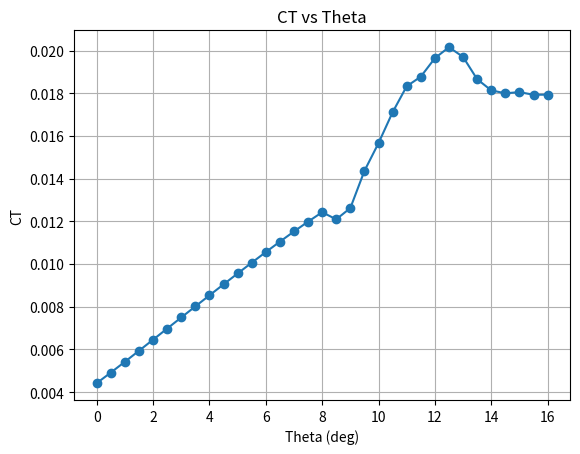
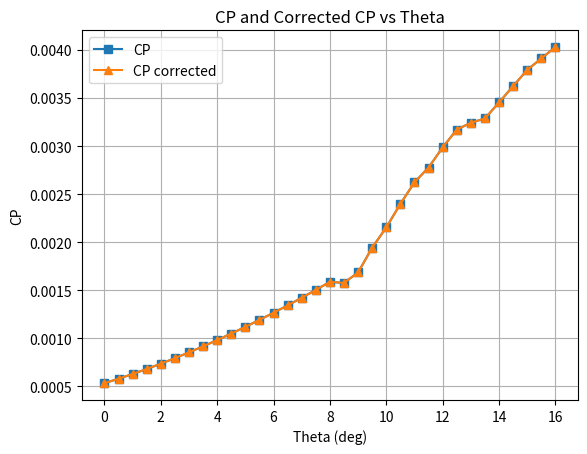
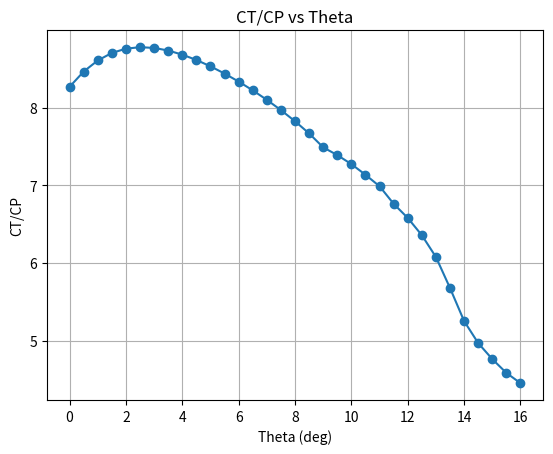
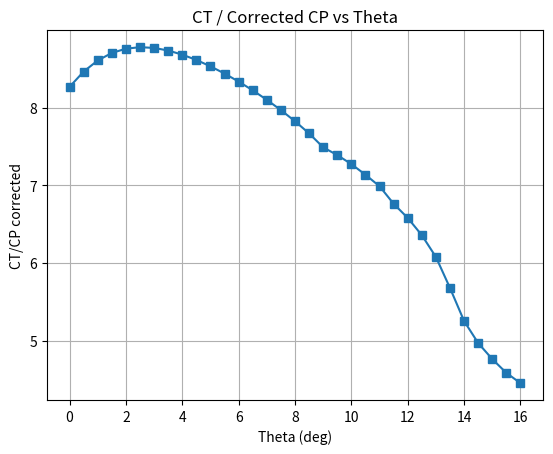
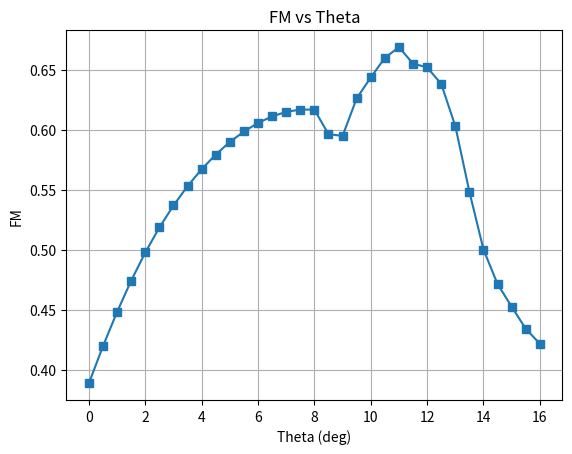
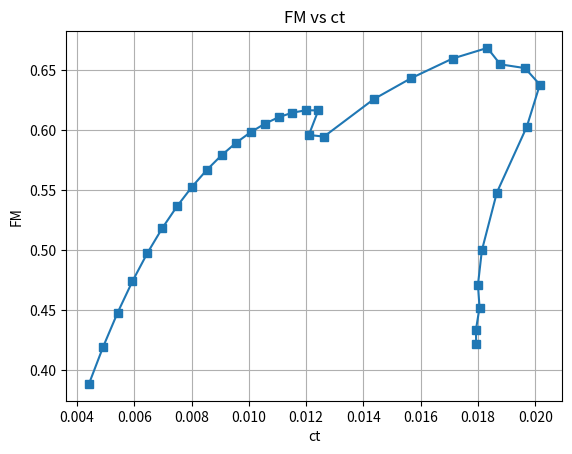
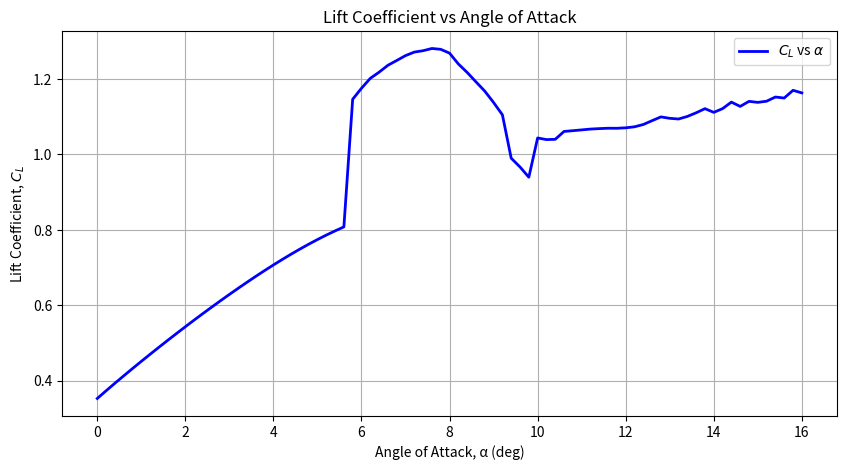
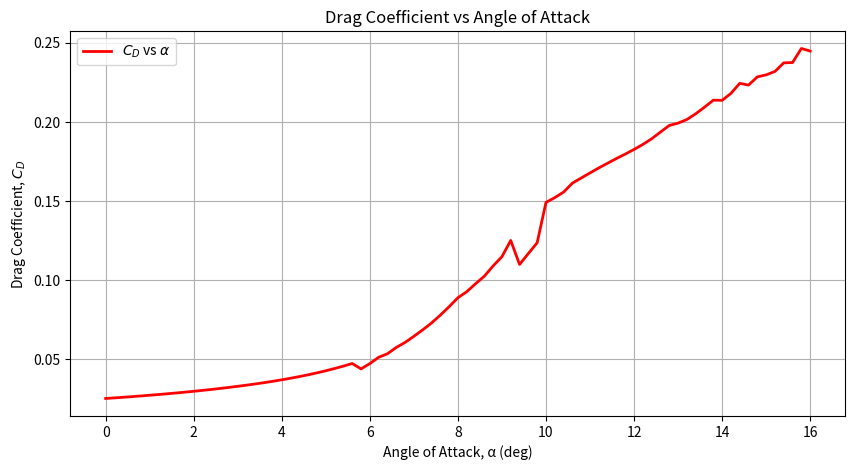

Python code for these plots, in order:
import numpy as np
import matplotlib.pyplot as plt
from scipy.interpolate import interp1d
from scipy.optimize import newton

# -----------------------------
# Inputs
# -----------------------------
sigma = 0.1035

alpha_polar = np.linspace(0, 16, 81)  # deg

cl_values = np.array([
    0.3526,0.3730,0.3930,0.4126,0.4320,0.4511,0.4699,0.4885,0.5069,0.5250,
    0.5429,0.5606,0.5780,0.5951,0.6120,0.6286,0.6449,0.6609,0.6766,0.6919,
    0.7068,0.7213,0.7353,0.7488,0.7618,0.7742,0.7860,0.7971,0.8078,1.1464,
    1.1756,1.2019,1.2182,1.2365,1.2492,1.2622,1.2715,1.2752,1.2811,1.2788,
    1.2687,1.2400,1.2175,1.1925,1.1679,1.1377,1.1051,0.9900,0.9667,0.9396,
    1.0437,1.0394,1.0401,1.0610,1.0630,1.0651,1.0673,1.0685,1.0695,1.0694,
    1.0706,1.0733,1.0794,1.0896,1.0996,1.0958,1.0940,1.1008,1.1105,1.1214,
    1.1116,1.1215,1.1388,1.1274,1.1408,1.1381,1.1412,1.1523,1.1496,1.1701,
    1.1632,
])

cd_values = np.array([
    0.02525,0.02562,0.02601,0.02642,0.02684,0.02728,0.02774,0.02822,0.02872,0.02924,
    0.02979,0.03036,0.03095,0.03158,0.03224,0.03293,0.03366,0.03443,0.03525,0.03612,
    0.03704,0.03803,0.03909,0.04022,0.04144,0.04275,0.04417,0.04569,0.04733,0.04392,
    0.04728,0.05126,0.05349,0.05747,0.06065,0.06449,0.06858,0.07291,0.07784,0.08320,
    0.08886,0.09266,0.09769,0.10246,0.10895,0.11480,0.12505,0.10989,0.11679,0.12360,
    0.14907,0.15208,0.15559,0.16125,0.16448,0.16770,0.17086,0.17384,0.17679,0.17958,
    0.18252,0.18568,0.18926,0.19349,0.19766,0.19915,0.20142,0.20505,0.20920,0.21363,
    0.21354,0.21792,0.22426,0.22317,0.22835,0.22962,0.23178,0.23720,0.23742,0.24629,
    0.24465
])

# Interpolators
cl_interp = interp1d(alpha_polar, cl_values, kind='linear', fill_value='extrapolate')
cd_interp = interp1d(alpha_polar, cd_values, kind='linear', fill_value='extrapolate')

# -----------------------------
# Solve for lambda
# -----------------------------
def solve_lambda(theta_deg, r):
    theta_rad = np.deg2rad(theta_deg)

    def f(lam):
        alpha_deg = np.rad2deg(theta_rad - lam/r + 0.052)
        CL = float(cl_interp(alpha_deg))
        return 4*lam**2 - 0.5*sigma*CL*r

    try:
        lam = newton(f, x0=0.05, tol=1e-10, maxiter=100)
    except RuntimeError:
        lam = 1e-6
    if lam <= 0:
        CL = float(cl_interp(theta_deg))
        lam = (0.5*sigma*CL*r)**0.5
    return lam

# -----------------------------
# Compute CT and CP
# -----------------------------
def compute_CT_CP(theta_deg, r_vals):
    lam_r = np.array([solve_lambda(theta_deg, r) for r in r_vals])
    phi = lam_r / r_vals
    alpha_eff = np.rad2deg(np.deg2rad(theta_deg) - phi + 0.052 )

    CL = cl_interp(alpha_eff)
    CD = cd_interp(alpha_eff)

    integrand_ct = (CL*np.cos(phi) - CD*np.sin(phi)) * r_vals**2
    integrand_cp = (CL*np.sin(phi) + CD*np.cos(phi)) * r_vals**3

    CT = 0.5 * sigma * np.trapezoid(integrand_ct, r_vals)
    CP = 0.5 * sigma * np.trapezoid(integrand_cp, r_vals)

    # corrected CP (user formula)
    CP_corr = CP
    FM = ((CT)**1.5)/(CP*1.414)
    return CT, CP, CP_corr , FM

# -----------------------------
# Sweep theta
# -----------------------------
r_vals = np.linspace(0.05, 1.0, 200)
thetas = np.arange(0, 16.1, 0.5)

CT_list = []
CP_list = []
CP_corr_list = []
FM_list = []

for th in thetas:
    CT, CP, CP_corr ,FM = compute_CT_CP(th, r_vals)
    CT_list.append(CT)
    CP_list.append(CP)
    CP_corr_list.append(CP_corr)
    FM_list.append(FM)

CT_list = np.array(CT_list)
CP_list = np.array(CP_list)
CP_corr_list = np.array(CP_corr_list)
FM_list = np.array(FM_list)
# -----------------------------
# Plotting
# -----------------------------
plt.figure()
plt.plot(thetas, CT_list, '-o')
plt.xlabel("Theta (deg)")
plt.ylabel("CT")
plt.title("CT vs Theta")
plt.grid(True)

plt.figure()
plt.plot(thetas, CP_list, '-s', label='CP')
plt.plot(thetas, CP_corr_list, '-^', label='CP corrected')
plt.xlabel("Theta (deg)")
plt.ylabel("CP")
plt.title("CP and Corrected CP vs Theta")
plt.grid(True)
plt.legend()

plt.figure()
plt.plot(thetas, CT_list/CP_list, '-o')
plt.xlabel("Theta (deg)")
plt.ylabel("CT/CP")
plt.title("CT/CP vs Theta")
plt.grid(True)

plt.figure()
plt.plot(thetas, CT_list/CP_corr_list, '-s')
plt.xlabel("Theta (deg)")
plt.ylabel("CT/CP corrected")
plt.title("CT / Corrected CP vs Theta")
plt.grid(True)

plt.figure()
plt.plot(thetas, FM_list , '-s')
plt.xlabel("Theta (deg)")
plt.ylabel("FM")
plt.title("FM vs Theta")
plt.grid(True)
plt.figure()
plt.plot(CT_list, FM_list , '-s')
plt.xlabel("ct")
plt.ylabel("FM")
plt.title("FM vs ct")
plt.grid(True)

plt.show()

# Plot CL vs Alpha
plt.figure(figsize=(10,5))
plt.plot(alpha_polar, cl_values, 'b-', linewidth=2, label='$C_L$ vs $\\alpha$')
plt.xlabel('Angle of Attack, α (deg)')
plt.ylabel('Lift Coefficient, $C_L$')
plt.title('Lift Coefficient vs Angle of Attack')
plt.grid(True)
plt.legend()
plt.show()

# Plot CD vs Alpha
plt.figure(figsize=(10,5))
plt.plot(alpha_polar, cd_values, 'r-', linewidth=2, label='$C_D$ vs $\\alpha$')
plt.xlabel('Angle of Attack, α (deg)')
plt.ylabel('Drag Coefficient, $C_D$')
plt.title('Drag Coefficient vs Angle of Attack')
plt.grid(True)
plt.legend()
plt.show()
